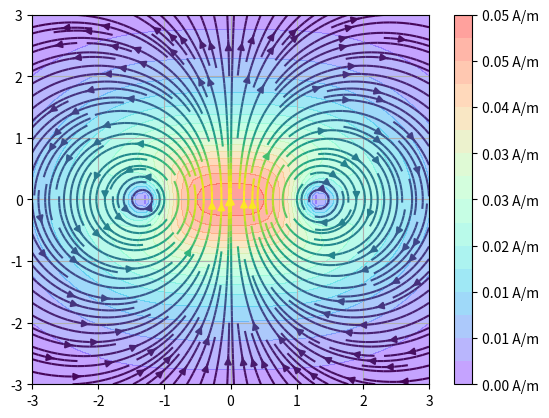

This chart was generated by the following Python code:
# -*- coding: utf-8 -*-
"""
The MIT License (MIT)
[redacted]

Exemplo da aplicação da Lei de Biot-Savart em 2 condutores paralelos, permitindo
analisar o campo resultante da corrente que passa nos condutores em ambas as di-
reções.
"""

from numpy import *
import matplotlib.pyplot as plt

# Função lambda que calcula o módulo entre 2 vetores.
vmod = lambda p1, p2: sqrt(sum((p1-p2)**2))

# Cria domínio de -3 à 3 discreto em 50 pontos.
ns = 50
domain = linspace(-3,3, ns)
# Cria meshgrid usada nos cálculos.
X,Y = meshgrid(domain,domain)
# Cria 2 matrizes Hx e Hy que contém a amplitude de cada componente.
Hx = zeros((ns,ns))
Hy = zeros((ns,ns))

# Seta a posição das linhas que iremos utilizar no cálculo e suas correntes.
ps = array([[1.2,0.0,1.0], [-1.2,0.0,1.0]])
correntes = [1,-1]

# Para cada uma das linhas...
for p in range(len(ps)):
    # p1 posição da linha.
    p1 = ps[p]

    # I direção da corrente.
    I = [0,0,correntes[p]]

    # Iteração espacial no domínio criado.
    for i in range(ns):
        y = domain[i]
        for j in range(ns):
            x = domain[j]
            # Vetor para o ponto atual sendo calculado.
            p2 = array([x,y,0])
            # Biot-Savart
            H = cross(I,p1-p2) / (4.0*pi*(vmod(p1, p2)**3.0))
            # Atribui as componentes para o ponto calculado.
            Hx[i,j] += H[0]
            Hy[i,j] += H[1]

# Calcula o módulo do campo.
H = sqrt(Hx**2 + Hy**2)

# Plota as linhas equipotenciais.
plt.contourf(X, Y, H, 15, cmap="rainbow", alpha=.4)
plt.colorbar(format="%.2f A/m")
# Plota as linhas de campo.
plt.streamplot(X,Y, Hx, Hy, color=H, density=2)
plt.grid(True)
